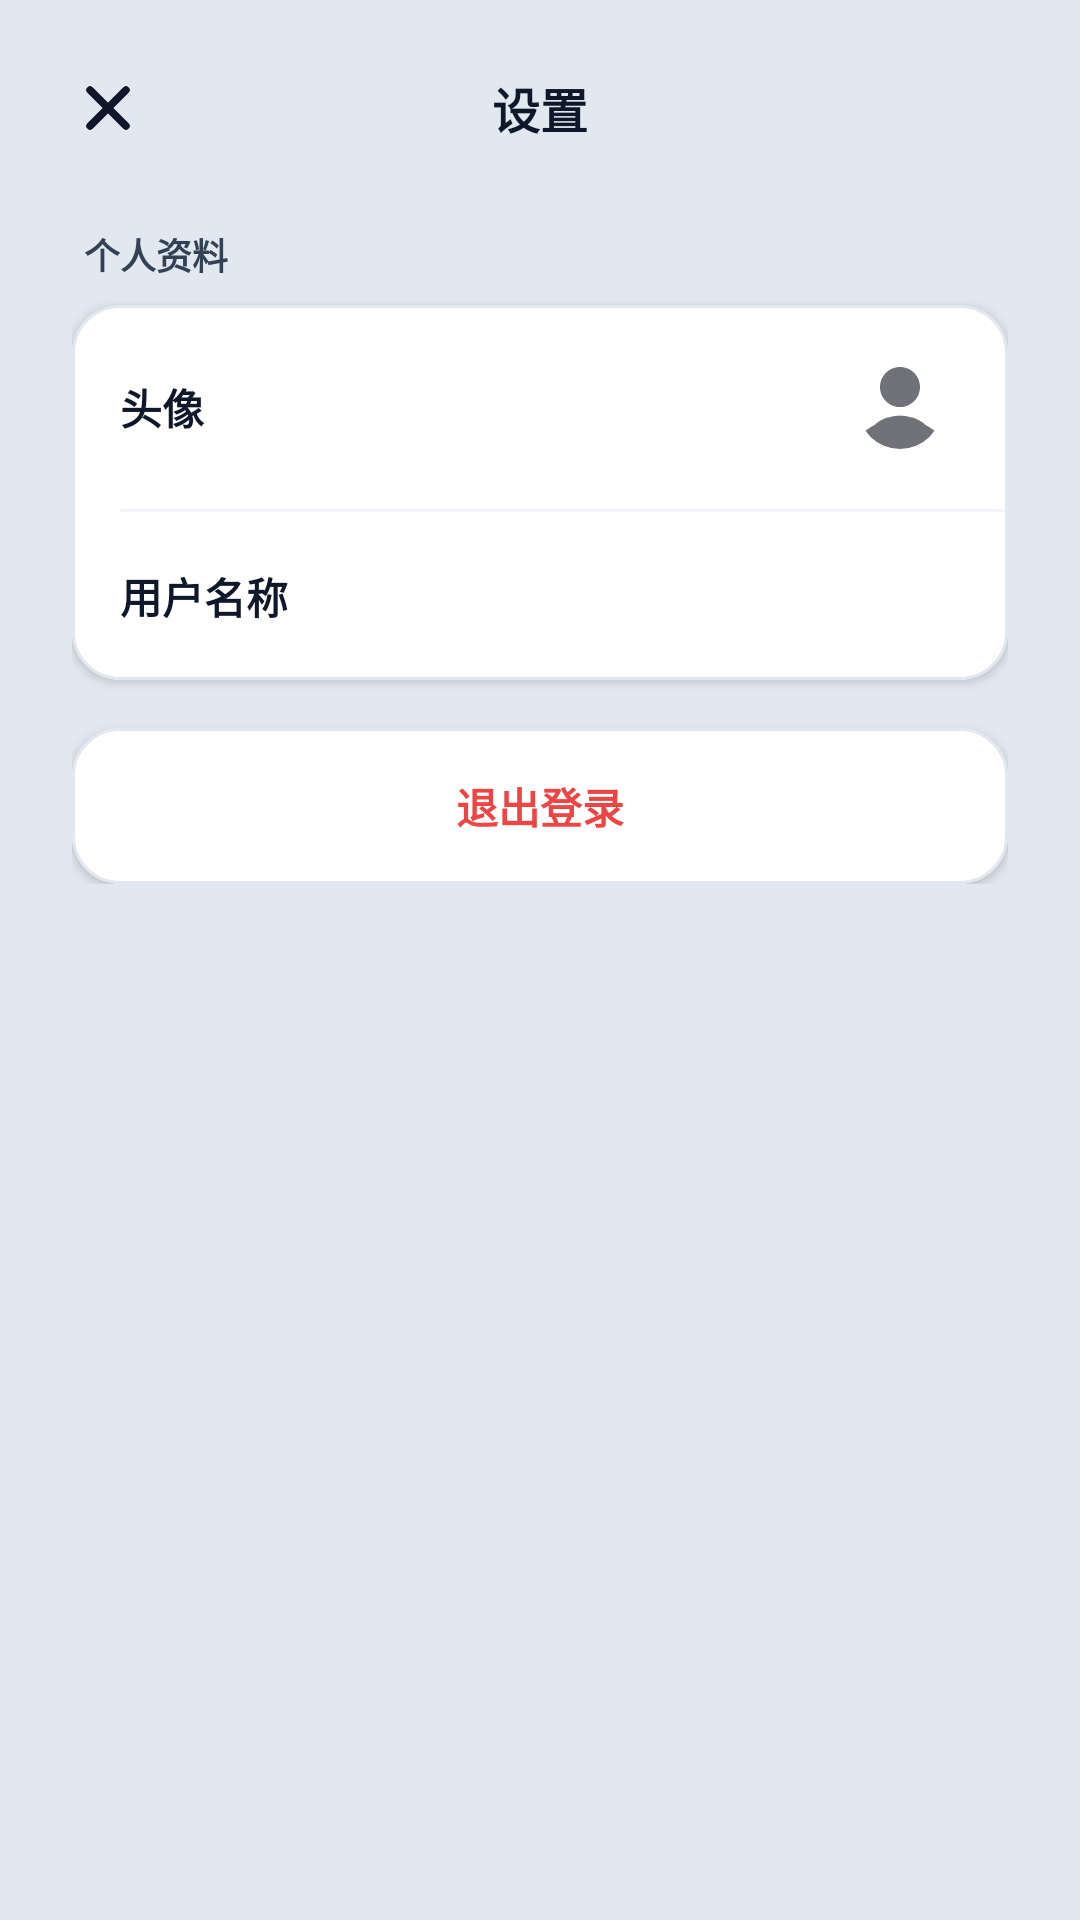

The Android layout XML behind this screen, and the referenced resources:
<!-- AndroidManifest.xml: application theme Theme.Material3.DayNight.NoActionBar -->
<!-- res/layout/activity_settings.xml -->
<?xml version="1.0" encoding="utf-8"?>
<LinearLayout xmlns:android="http://schemas.android.com/apk/res/android"
    xmlns:app="http://schemas.android.com/apk/res-auto"
    xmlns:tools="http://schemas.android.com/tools"
    android:layout_width="match_parent"
    android:layout_height="match_parent"
    android:background="#E2E8F0"
    android:orientation="vertical">

    
    <FrameLayout
        android:layout_width="match_parent"
        android:layout_height="56dp"
        android:layout_marginTop="8dp"
        android:paddingHorizontal="16dp">

        
        <ImageView
            android:id="@+id/btnBack"
            android:layout_width="40dp"
            android:layout_height="40dp"
            android:layout_gravity="center_vertical|start"
            android:background="?android:attr/selectableItemBackgroundBorderless"
            android:clickable="true"
            android:contentDescription="返回"
            android:focusable="true"
            android:padding="8dp"
            app:srcCompat="@drawable/is_close"
            app:tint="#0F172A" />

        <TextView
            android:layout_width="wrap_content"
            android:layout_height="wrap_content"
            android:layout_gravity="center"
            android:text="设置"
            android:textColor="#0F172A"
            android:textSize="16sp"
            android:textStyle="bold" />
    </FrameLayout>

    
    <ScrollView
        android:layout_width="match_parent"
        android:layout_height="match_parent"
        android:overScrollMode="never">

        <LinearLayout
            android:layout_width="match_parent"
            android:layout_height="wrap_content"
            android:orientation="vertical"
            android:paddingHorizontal="24dp"
            android:paddingTop="12dp"
            android:paddingBottom="40dp">

            
            <TextView
                android:layout_width="wrap_content"
                android:layout_height="wrap_content"
                android:layout_marginStart="4dp"
                android:layout_marginBottom="8dp"
                android:text="个人资料"
                android:textColor="#334155"
                android:textSize="12sp"
                android:textStyle="bold" />

            
            <com.google.android.material.card.MaterialCardView
                android:layout_width="match_parent"
                android:layout_height="wrap_content"
                app:cardBackgroundColor="#FFFFFF"
                app:cardCornerRadius="16dp"
                app:cardElevation="2dp"
                app:strokeColor="#E2E8F0"
                app:strokeWidth="1dp">

                <LinearLayout
                    android:layout_width="match_parent"
                    android:layout_height="wrap_content"
                    android:orientation="vertical">

                    
                    <LinearLayout
                        android:id="@+id/itemAvatar"
                        android:layout_width="match_parent"
                        android:layout_height="68dp"
                        android:background="?android:attr/selectableItemBackground"
                        android:clickable="true"
                        android:focusable="true"
                        android:gravity="center_vertical"
                        android:orientation="horizontal"
                        android:paddingHorizontal="16dp">

                        
                        <TextView
                            android:layout_width="wrap_content"
                            android:layout_height="wrap_content"
                            android:text="头像"
                            android:textColor="#0F172A"
                            android:textSize="14sp"
                            android:textStyle="bold" />

                        <Space
                            android:layout_width="0dp"
                            android:layout_height="wrap_content"
                            android:layout_weight="1" />

                        
                        <com.google.android.material.imageview.ShapeableImageView
                            android:id="@+id/ivSettingsAvatar"
                            android:layout_width="40dp"
                            android:layout_height="40dp"
                            android:background="@drawable/bg_avatar_gray"
                            android:padding="6dp"
                            android:scaleType="centerCrop"
                            app:shapeAppearanceOverlay="@style/ShapeAppearance.Material3.Corner.Full"
                            app:srcCompat="@drawable/bg_avatar_gray" />

                    </LinearLayout>

                    
                    <View
                        android:layout_width="match_parent"
                        android:layout_height="1dp"
                        android:layout_marginStart="16dp"
                        android:background="#F1F5F9" />

                    
                    <LinearLayout
                        android:id="@+id/itemUsername"
                        android:layout_width="match_parent"
                        android:layout_height="56dp"
                        android:background="?android:attr/selectableItemBackground"
                        android:clickable="true"
                        android:focusable="true"
                        android:gravity="center_vertical"
                        android:orientation="horizontal"
                        android:paddingHorizontal="16dp">

                        
                        <TextView
                            android:layout_width="wrap_content"
                            android:layout_height="wrap_content"
                            android:text="用户名称"
                            android:textColor="#0F172A"
                            android:textSize="14sp"
                            android:textStyle="bold" />

                        <Space
                            android:layout_width="0dp"
                            android:layout_height="wrap_content"
                            android:layout_weight="1" />

                        
                        <TextView
                            android:id="@+id/tvSettingsUsername"
                            android:layout_width="wrap_content"
                            android:layout_height="wrap_content"
                            android:textColor="#334155"
                            android:textSize="14sp"
                            tools:text="一路向北" />
                    </LinearLayout>

                </LinearLayout>
            </com.google.android.material.card.MaterialCardView>

            
            <com.google.android.material.card.MaterialCardView
                android:layout_width="match_parent"
                android:layout_height="wrap_content"
                android:layout_marginTop="16dp"
                app:cardBackgroundColor="#FFFFFF"
                app:cardCornerRadius="16dp"
                app:cardElevation="2dp"
                app:strokeColor="#E2E8F0"
                app:strokeWidth="1dp">

                
                <LinearLayout
                    android:id="@+id/itemLogout"
                    android:layout_width="match_parent"
                    android:layout_height="52dp"
                    android:background="?android:attr/selectableItemBackground"
                    android:clickable="true"
                    android:focusable="true"
                    android:gravity="center"
                    android:orientation="horizontal">

                    <TextView
                        android:layout_width="wrap_content"
                        android:layout_height="wrap_content"
                        android:text="退出登录"
                        android:textColor="#EF4444"
                        android:textSize="14sp"
                        android:textStyle="bold" />
                </LinearLayout>
            </com.google.android.material.card.MaterialCardView>

        </LinearLayout>
    </ScrollView>

</LinearLayout>
<!-- resources referenced by this layout -->
<resources>
  <!-- drawable bg_avatar_gray (drawable) -->
  <vector xmlns:android="http://schemas.android.com/apk/res/android"
      android:width="24dp"
      android:height="24dp"
      android:viewportWidth="24"
      android:viewportHeight="24">
      
      <path
          android:fillColor="#71717A"
          android:pathData="M12,12 c2.21,0 4,-1.79 4,-4 s-1.79,-4 -4,-4 s-4,1.79 -4,4 s1.79,4 4,4 Z" />
      
      <path
          android:fillColor="#71717A"
          android:pathData="M12,14.5 c-3.31,0 -8,1.66 -8,4.5 L4,21 L20,21 L20,19 C20,16.16 15.31,14.5 12,14.5 Z" />
  </vector>
  <!-- drawable is_close (drawable) -->
  <vector xmlns:android="http://schemas.android.com/apk/res/android"
      android:width="24dp"
      android:height="24dp"
      android:viewportWidth="24"
      android:viewportHeight="24">
      <path
          android:strokeColor="#0F172A"
          android:strokeWidth="2.5"
          android:strokeLineCap="round"
          android:strokeLineJoin="round"
          android:pathData="M18,6 L6,18 M6,6 L18,18" />
  </vector>
</resources>
